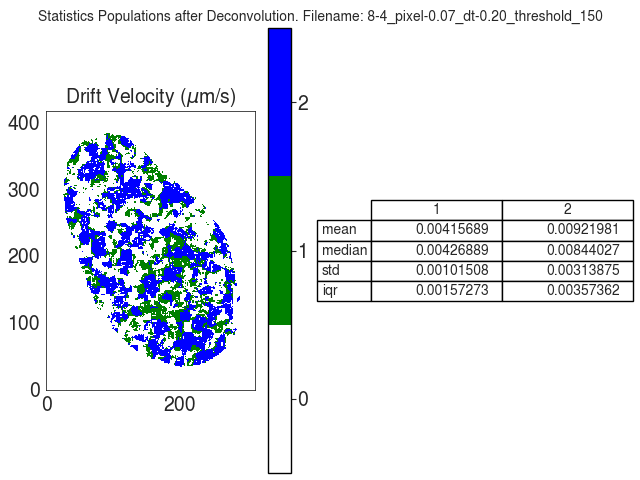

The data file committed next to this chart (first rows):
V
, 1, 2
mean, 0.004157, 0.00922
median, 0.004269, 0.00844
std, 0.001015, 0.003139
iqr, 0.001573, 0.003574
